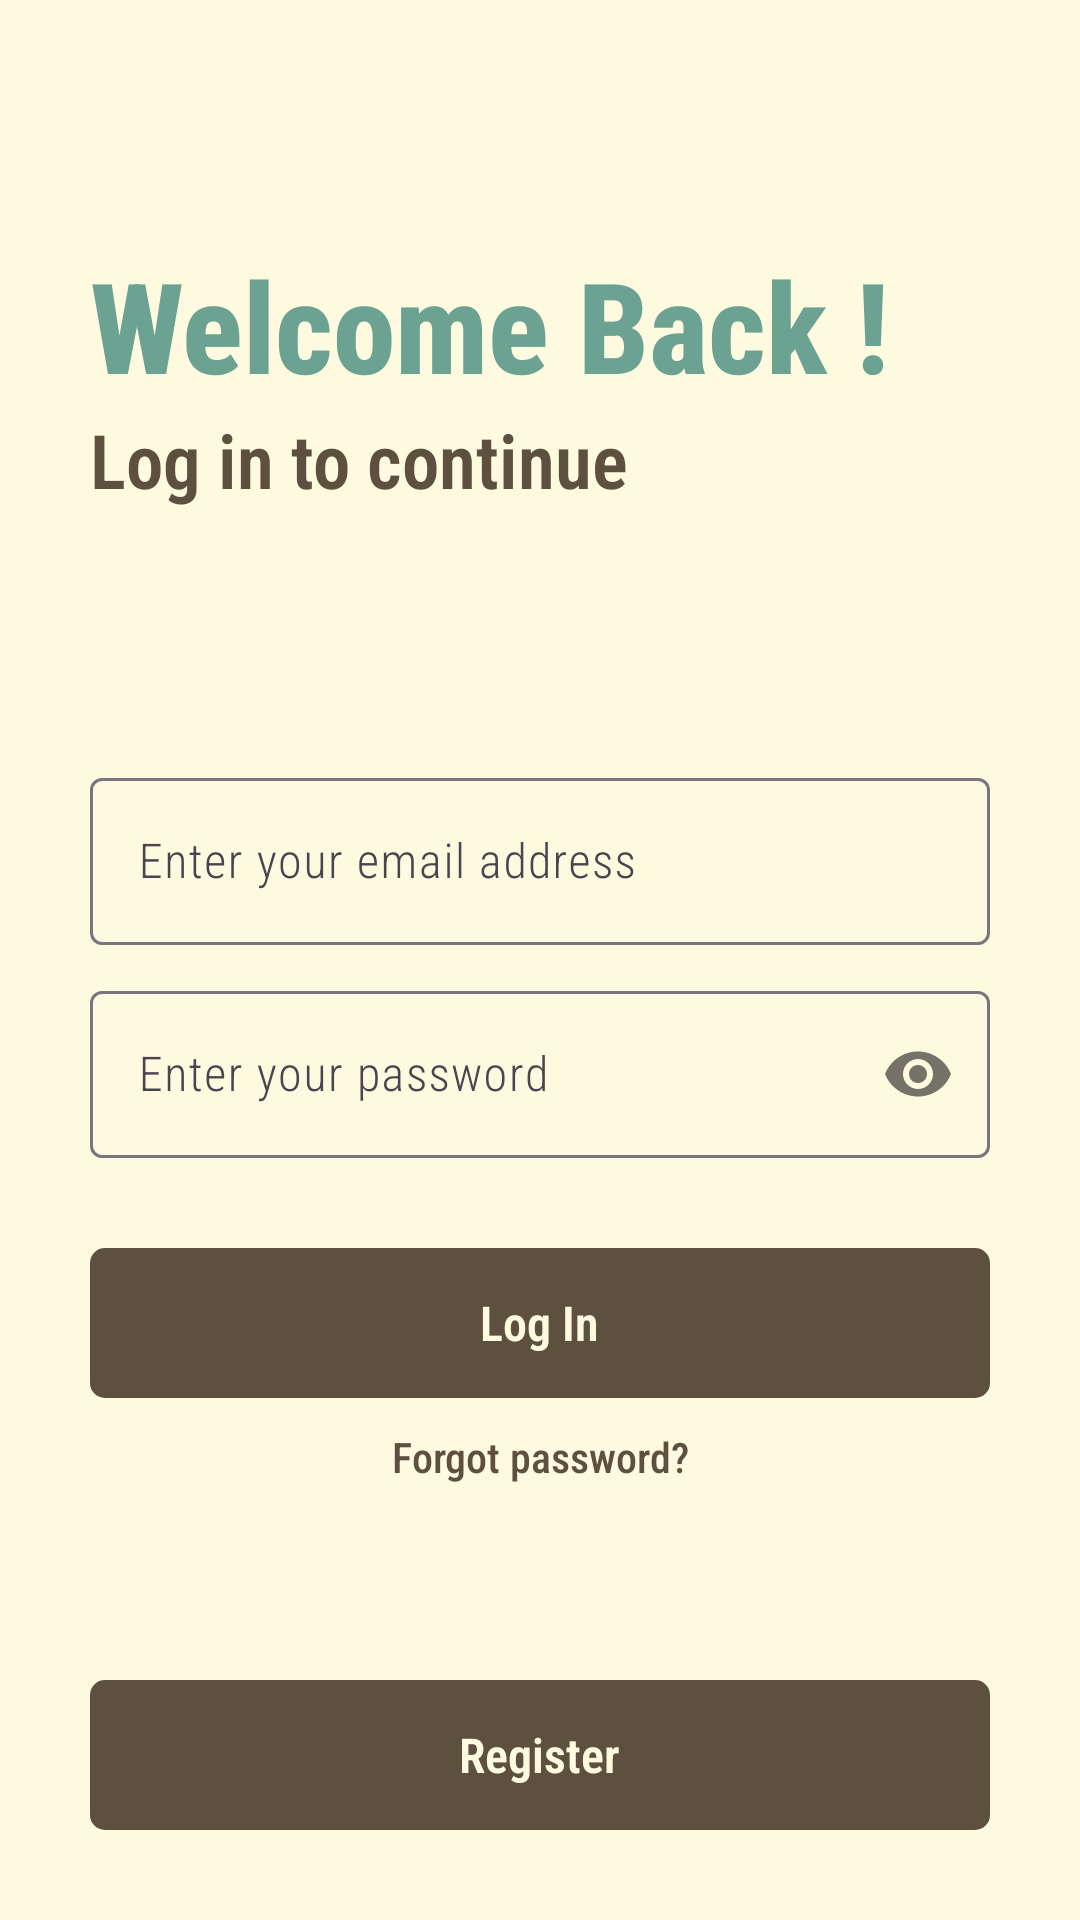

Write the Android layout XML for this screen, with the resource values it uses.
<!-- AndroidManifest.xml: application theme Theme.Reflectify -->
<!-- res/layout/activity_main.xml -->
<?xml version="1.0" encoding="utf-8"?>
<RelativeLayout xmlns:android="http://schemas.android.com/apk/res/android"
    xmlns:tools="http://schemas.android.com/tools"
    android:layout_height="match_parent"
    android:layout_width="match_parent"
    xmlns:app="http://schemas.android.com/apk/res-auto"
    android:background="#fefae0"
    tools:context=".MainActivity">

    <RelativeLayout
        android:layout_width="match_parent"
        android:layout_height="wrap_content"
        android:id="@+id/centerline"
        android:layout_centerInParent="true">
    </RelativeLayout>

    <LinearLayout
        android:layout_width="match_parent"
        android:layout_height="wrap_content"
        android:layout_marginLeft="30dp"
        android:layout_marginRight="30dp"
        android:layout_above="@id/centerline"
        android:layout_marginBottom="150dp"
        android:orientation="vertical">

        <TextView
            android:layout_width="match_parent"
            android:layout_height="wrap_content"
            android:text="Welcome Back !"
            android:textSize="42sp"
            android:textColor="#6ba292"
            android:fontFamily="sans-serif-condensed-medium"
            android:textAlignment="textStart"
            android:textStyle="bold">
        </TextView>

        <TextView
            android:layout_width="match_parent"
            android:layout_height="wrap_content"
            android:text="Log in to continue"
            android:textSize="25sp"
            android:textColor="#5E503F"
            android:fontFamily="sans-serif-condensed-light"
            android:textAlignment="textStart"
            android:textStyle="bold">
        </TextView>

    </LinearLayout>
    
    <com.google.android.material.textfield.TextInputLayout
        android:layout_width="match_parent"
        android:layout_height="wrap_content"
        android:layout_above="@id/centerline"
        android:layout_marginBottom="5dp"
        android:id="@+id/email"
        android:layout_marginLeft="30dp"
        android:layout_marginRight="30dp"
        >
        
        <EditText
            android:layout_width="match_parent"
            android:layout_height="wrap_content"
            android:id="@+id/loginemail"
            android:fontFamily="sans-serif-condensed-light"
            android:hint="Enter your email address"
            android:inputType="textEmailAddress">
        </EditText>
        
    </com.google.android.material.textfield.TextInputLayout>

    <com.google.android.material.textfield.TextInputLayout
        android:layout_width="match_parent"
        android:layout_height="wrap_content"
        android:layout_below="@id/centerline"
        android:layout_marginTop="5dp"
        android:id="@+id/password"
        android:layout_marginLeft="30dp"
        android:layout_marginRight="30dp"
        app:passwordToggleEnabled="true"
        >

        <EditText
            android:layout_width="match_parent"
            android:layout_height="wrap_content"
            android:id="@+id/loginpassword"
            android:fontFamily="sans-serif-condensed-light"
            android:hint="Enter your password"
            android:inputType="textPassword">
        </EditText>

    </com.google.android.material.textfield.TextInputLayout>

    <RelativeLayout
        android:layout_width="match_parent"
        android:layout_height="50dp"
        android:layout_marginLeft="30dp"
        android:layout_marginRight="30dp"
        android:layout_marginTop="30dp"
        android:background="@drawable/button_design"
        android:layout_below="@id/password"
        android:id="@+id/login">

        <TextView
            android:layout_width="wrap_content"
            android:layout_height="wrap_content"
            android:textStyle="bold"
            android:layout_marginStart="8dp"
            android:textSize="16sp"
            android:fontFamily="sans-serif-condensed-light"
            android:text="Log In"
            android:layout_centerInParent="true"
            android:textColor="@color/beige">
        </TextView>

    </RelativeLayout>

    <TextView
        android:layout_width="match_parent"
        android:layout_height="wrap_content"
        android:text="Forgot password?"
        android:layout_marginLeft="20dp"
        android:layout_marginRight="20dp"
        android:textColor="@color/walnut_brown"
        android:fontFamily="sans-serif-condensed-medium"
        android:layout_below="@id/login"
        android:layout_marginTop="10dp"
        android:textAlignment="center">
    </TextView>

    <RelativeLayout
        android:layout_width="match_parent"
        android:layout_height="50dp"
        android:layout_marginLeft="30dp"
        android:layout_marginRight="30dp"
        android:layout_marginBottom="30dp"
        android:background="@drawable/button_design"
        android:layout_alignParentBottom="true"
        android:id="@+id/gotosignup">

        <TextView
            android:layout_width="wrap_content"
            android:layout_height="wrap_content"
            android:textStyle="bold"
            android:layout_marginStart="8dp"
            android:textSize="16sp"
            android:fontFamily="sans-serif-condensed-light"
            android:text="Register"
            android:layout_centerInParent="true"
            android:textColor="@color/beige">
        </TextView>

    </RelativeLayout>


</RelativeLayout>
<!-- resources referenced by this layout -->
<resources>
  <color name="beige">#FEFAE0</color>
  <color name="walnut_brown">#5E503F</color>
  <!-- drawable button_design (drawable) -->
  <?xml version="1.0" encoding="utf-8"?>
  <shape xmlns:android="http://schemas.android.com/apk/res/android">
      <solid android:color="@color/walnut_brown" />
      <corners android:radius="5dp" />
  </shape>
  <style name="Theme.Reflectify" parent="Base.Theme.Reflectify" />
  <style name="Base.Theme.Reflectify" parent="Theme.Material3.DayNight.NoActionBar">
          
          
      </style>
</resources>
